Run: headless pygame with SDL's dummy video driver; simulated clock (each Clock.tick advances the game by its frame time, no real sleeping); random seed 0; keys injected as events and as key.get_pressed() state; mouse plan: one left click at the window centre at the start of phase 2, then a move to the lower-right quarter at the start of phase 3.
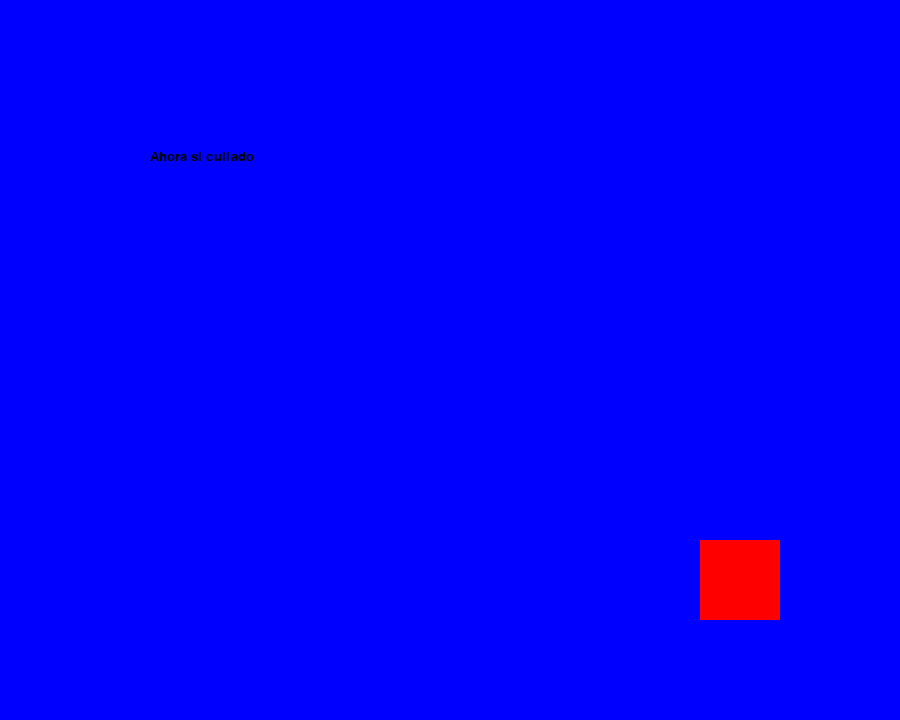
Frame 1 of 4 · flips 1–60 · no input
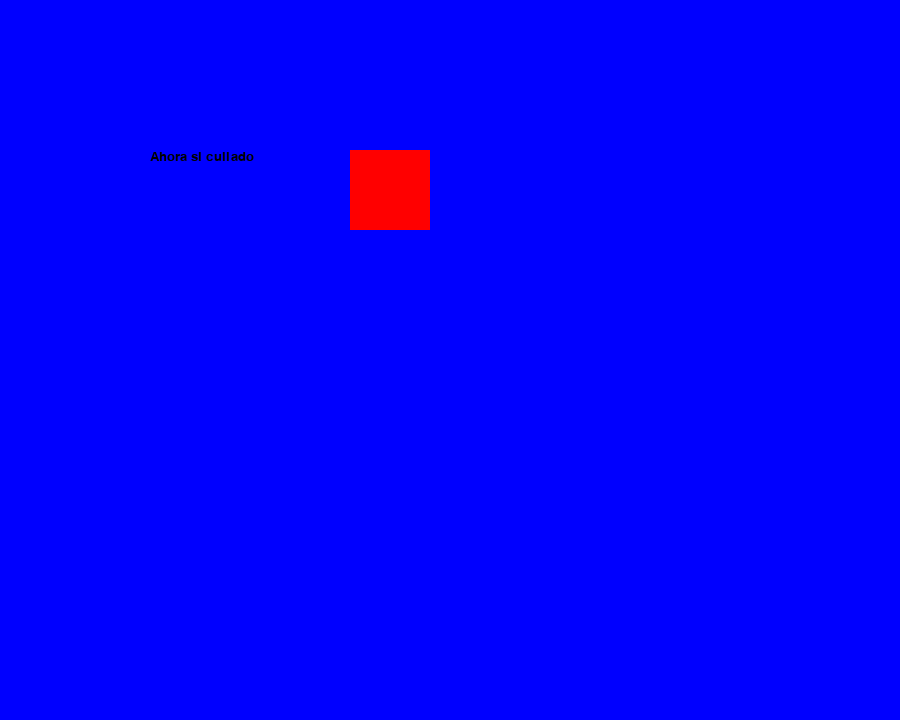
Frame 2 of 4 · flips 61–180 · clicked the window centre · tapped SPACE, RETURN · held RIGHT (→), D
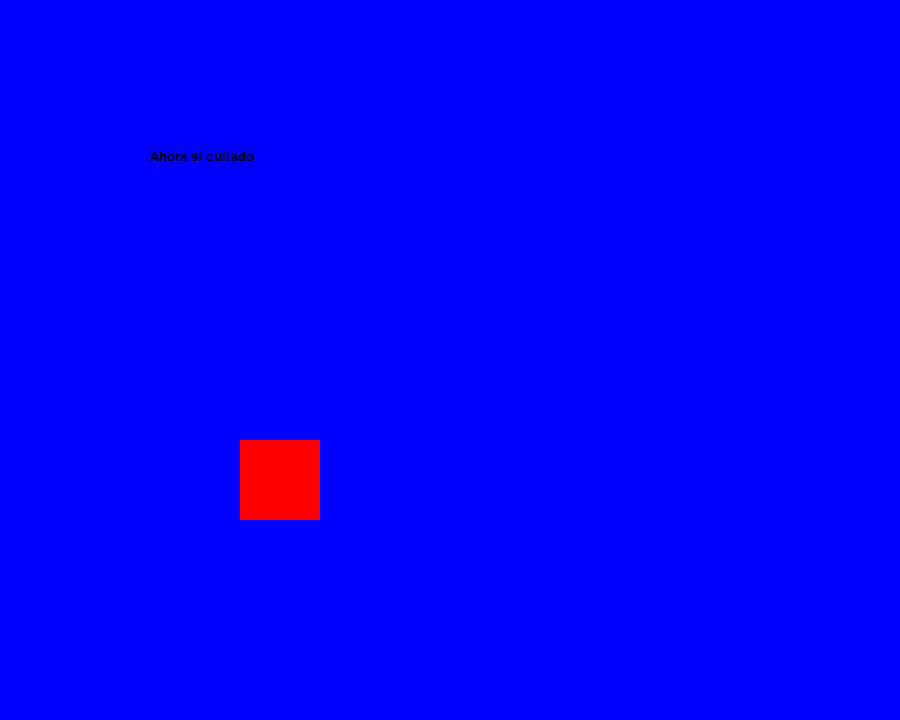
Frame 3 of 4 · flips 181–300 · moved the mouse to the lower-right quarter · held DOWN (↓), S
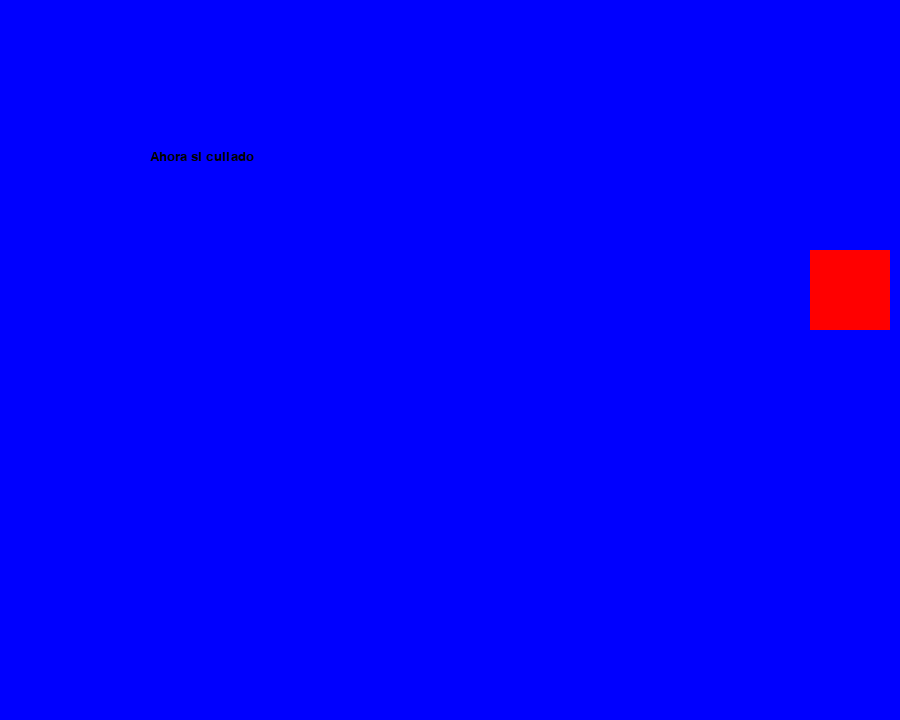
Frame 4 of 4 · flips 301–420 · held LEFT (←), A, UP (↑), W

The pygame program that drew these frames:

# Example file showing a basic pygame "game loop"
import pygame, sys

cord_x = 400
cord_y = 240

speed_x = 5
speed_y = 5

# pygame setup

pygame.init()  #!NO OLVIDAR (METODO)
size = (900, 720) #?tamaño de la pantalla 
screen = pygame.display.set_mode((size)) #?pantalla
#Control de FPS
clock = pygame.time.Clock() #? tiempo
running = True

#TODO FUENTES DEL JUEGO
fuenteInter = pygame.font.SysFont("Arial", 20)


while running:   

    for event in pygame.event.get(): #?eventos, son como acciones ,son muy importantes
        print(event) #? para ver los eventos en consola
        if event.type == pygame.QUIT:
            running = False
        if event.type == pygame.MOUSEBUTTONDOWN:
            print("HOLA")
        if event.type == pygame.KEYDOWN:
            print("CHAU")  
            if event.key == pygame.K_a:
                print("A")  
#TODO #################LOGICA DEL JUEGO#################
    if cord_x > 820 or cord_x < 0:
        speed_x = speed_x * -1
    if cord_y > 640 or cord_y < 0:
        speed_y = speed_y * -1
    cord_x += speed_x
    cord_y += speed_y
#TODO #################LOGICA DEL JUEGO#################


#?PARTE GRAFICA
    screen.fill("blue")

#TODO ################# ZONA DE DIBUJO #################                                        
    pygame.draw.rect(screen, "RED", (cord_x, cord_y, 80, 80)) #? rectangulo (pantalla,color,(x,y,ancho,alto))

    
#TODO ################# ZONA DE DIBUJO #################                 
#?RENDERIZADO
    texto = fuenteInter.render("Ahora si culiado", True, "black")
    screen.blit(texto, (150, 150))
    
    # flip() the display to put your work on screen
    pygame.display.flip()
    clock.tick(60)  # limits FPS to 60

pygame.quit()#!NO OLVIDAR (METODO)
